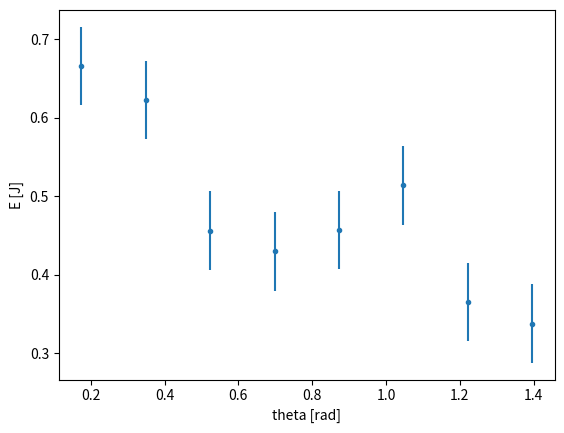
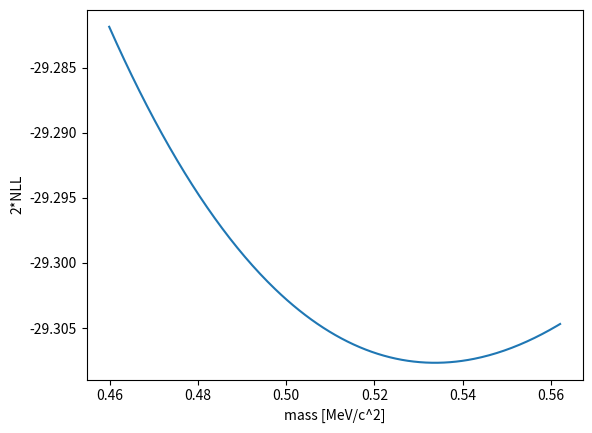
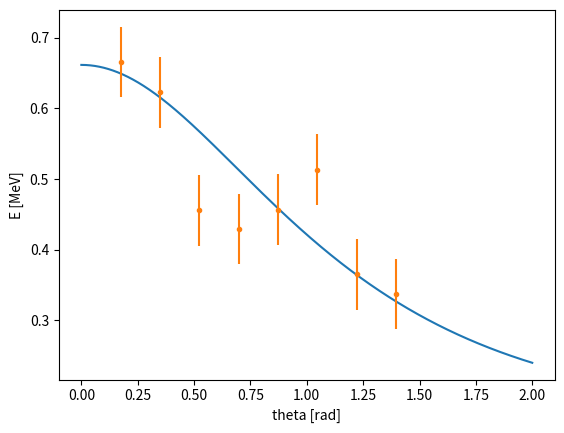
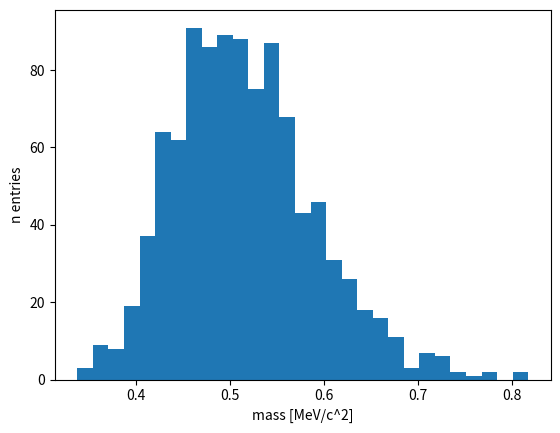
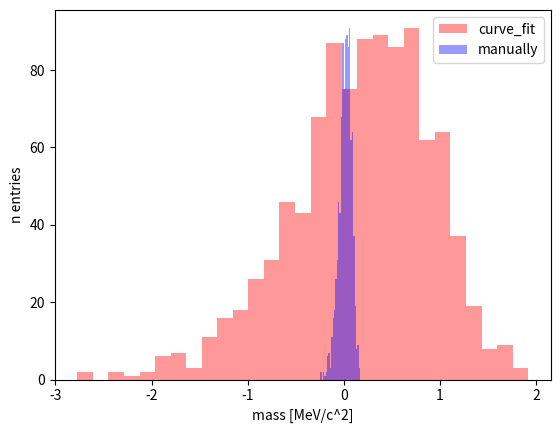

Recreate these plots in Python, in order.
import numpy as np
import matplotlib.pyplot as plt
from scipy.optimize import curve_fit
import scipy

c = 2.99792458 * 10 ** 8  # m/s
m = 9.10938356 * 10 ** (-31)  # kg
m = 0.51099895000 #Mev
E_in = 0.6617  # MeV

thetas_deg = np.array([10, 20, 30, 40, 50, 60, 70, 80])
thetas = (np.pi / 180) * thetas_deg

mu = 0
sig = 0.05  # MeV


def E_out(tita, mass):
    return E_in / (1 + (E_in / (mass) * (1 - np.cos(tita))))


def pull(generated, reconstructed, uncertainty_reco):
    return (reconstructed - generated) / uncertainty_reco


def pdf(x, y, deltas, mass):
    return 1/(deltas*(2*np.pi)*.5)*np.exp(-(y-E_out(x, mass))**2/(2*deltas*2))


def NLL_2(mass):
    return -2*np.sum(np.log(pdf(thetas, E_out_reco, sig, mass)))



'''3a Simulate the experiment'''

# generates a list of 8 random values from the gaussian to simulate the detector's finite resolution
del_E = np.random.normal(mu, sig, 8)
E_out_reco = E_out(thetas, m) + del_E

plt.figure(1)
plt.xlabel('theta [rad]')
plt.ylabel('E [J]')
plt.errorbar(thetas, E_out_reco, yerr=sig, xerr=None, fmt='o', markersize=3)
plt.savefig('1 E_out_reco vs Theta.png')


'''3b maximum likelihood fit'''

plt.figure(2)
plt.xlabel('mass [MeV/c^2]')
plt.ylabel('2*NLL')
masses_x = np.linspace(0.9 * m, 1.1 * m, 300)
NLL_x = []
for elem in masses_x:
    NLL_x.append(NLL_2(elem))
plt.plot(masses_x, NLL_x)
plt.savefig('2 2NLL.png')

# finding the minimum of the NLL with a loop
start_m = 0.4
while NLL_2(start_m) > NLL_2(start_m + 0.001):
    start_m += 0.001

min_m = start_m

# finding the uncertainty of the minimised parameter m.
# the uncert of a parameter can be obtained by seeing where the NLL goes up by 0.5 units (Lecture 12 Wilks Theorem)

var = min_m+(0.01)
while NLL_2(var) - NLL_2(min_m) < 1:
    var += (0.01)
min_m_uncert = var - min_m - 0.005 # subtracting the half of the step size to get more precise results


#for checking purposes
#optimized_func = scipy.optimize.minimize(NLL_2, np.array([0.95*m]))
#print(optimized_func['x'][0])

# find the NLL with the curve_fit function
apple = curve_fit(E_out, thetas, E_out_reco, p0=0.5)
# E_out is the function, we give our measurement points E_out_reco and p0, a guess for mass
mass_reco, mass_reco_uncert = (apple[0][0], np.sqrt(apple[1][0][0]))

plt.figure(3)
plt.xlabel('theta [rad]')
plt.ylabel('E [MeV]')
t_values = np.linspace(0, 2, 1000)
plt.plot(t_values, E_out(t_values, mass_reco))
plt.errorbar(thetas, E_out_reco, yerr=sig, xerr=None, fmt='o', markersize=3)
plt.savefig('3 fit.png')

print(f'''3b: the measured mass found manually using the NLL is m_reco = {min_m} +/- {min_m_uncert} 
and with scipy.optimize.curve_fit is m_reco = {mass_reco} +/- {mass_reco_uncert}''')


'''4a repeat the simulation 1000 times'''

masses = []
mass_uncerts = []
for i in range(1000):
    del_E = np.random.normal(mu, sig, 8)
    E_list = E_out(thetas, m)
    E_out_reco = E_list + del_E

    pineapple = curve_fit(E_out, thetas, E_out_reco, p0=0.5)
    m_reco_i, m_reco_uncert_i = (pineapple[0][0], np.sqrt(pineapple[1][0][0]))

    masses.append(m_reco_i)
    mass_uncerts.append(m_reco_uncert_i)

masses = np.array(masses)
mass_uncerts = np.array(mass_uncerts)


'''4b histogram of the masses'''

plt.figure(4)
bins = np.linspace(min(masses), max(masses), 30)
plt.hist(masses, bins)
plt.xlabel('mass [MeV/c^2]')
plt.ylabel('n entries')
plt.savefig('4 histogram of reconstructed masses.png')

# Calculation of the mean and the standard deviation of the Histogram

n, bins = np.histogram(masses, 30)
mids = 0.5 * (bins[1:] + bins[:-1])
mean = np.average(mids, weights=n)
var = np.average((mids - mean) ** 2, weights=n)
print(f'''4b: the standard deviation of the histogram is {np.sqrt(var)} and the mean is {mean}''')


'''4c histogram of the pull'''

# Histogram of pull distribution
plt.figure(5)
pull1 = pull(masses, mass_reco, mass_reco_uncert) #curve_fitw
pull2 = pull(masses, min_m, min_m_uncert) #manually
bins1 = np.linspace(min(pull1), max(pull1), 30)
bins2 = np.linspace(min(pull2), max(pull2), 30)
plt.hist(pull1, bins1, alpha=0.4, color='r', label='curve_fit')
plt.hist(pull2, bins2, alpha=0.4, color='b', label='manually')
plt.xlabel('mass [MeV/c^2]')
plt.ylabel('n entries')
plt.legend()
plt.savefig('5 histogram of pull distribution of masses.png')


n1, bins1 = np.histogram(pull1, 30)
n2, bins2 = np.histogram(pull2, 30)
mids1 = 0.5 * (bins1[1:] + bins1[:-1])
mids2 = 0.5 * (bins2[1:] + bins2[:-1])
mean1 = np.average(mids1, weights=n)
var1 = np.average((mids1 - mean1) ** 2, weights=n)
mean2 = np.average(mids2, weights=n)
var2 = np.average((mids2 - mean2) ** 2, weights=n)

print(f'''4c: the standard deviation of the histogram for pull1 (curve fit) is {np.sqrt(var1)} and the mean is {mean1}
the standard deviation of the histogram for pull2 (manually) is {np.sqrt(var2)} and the mean is {mean2}''')